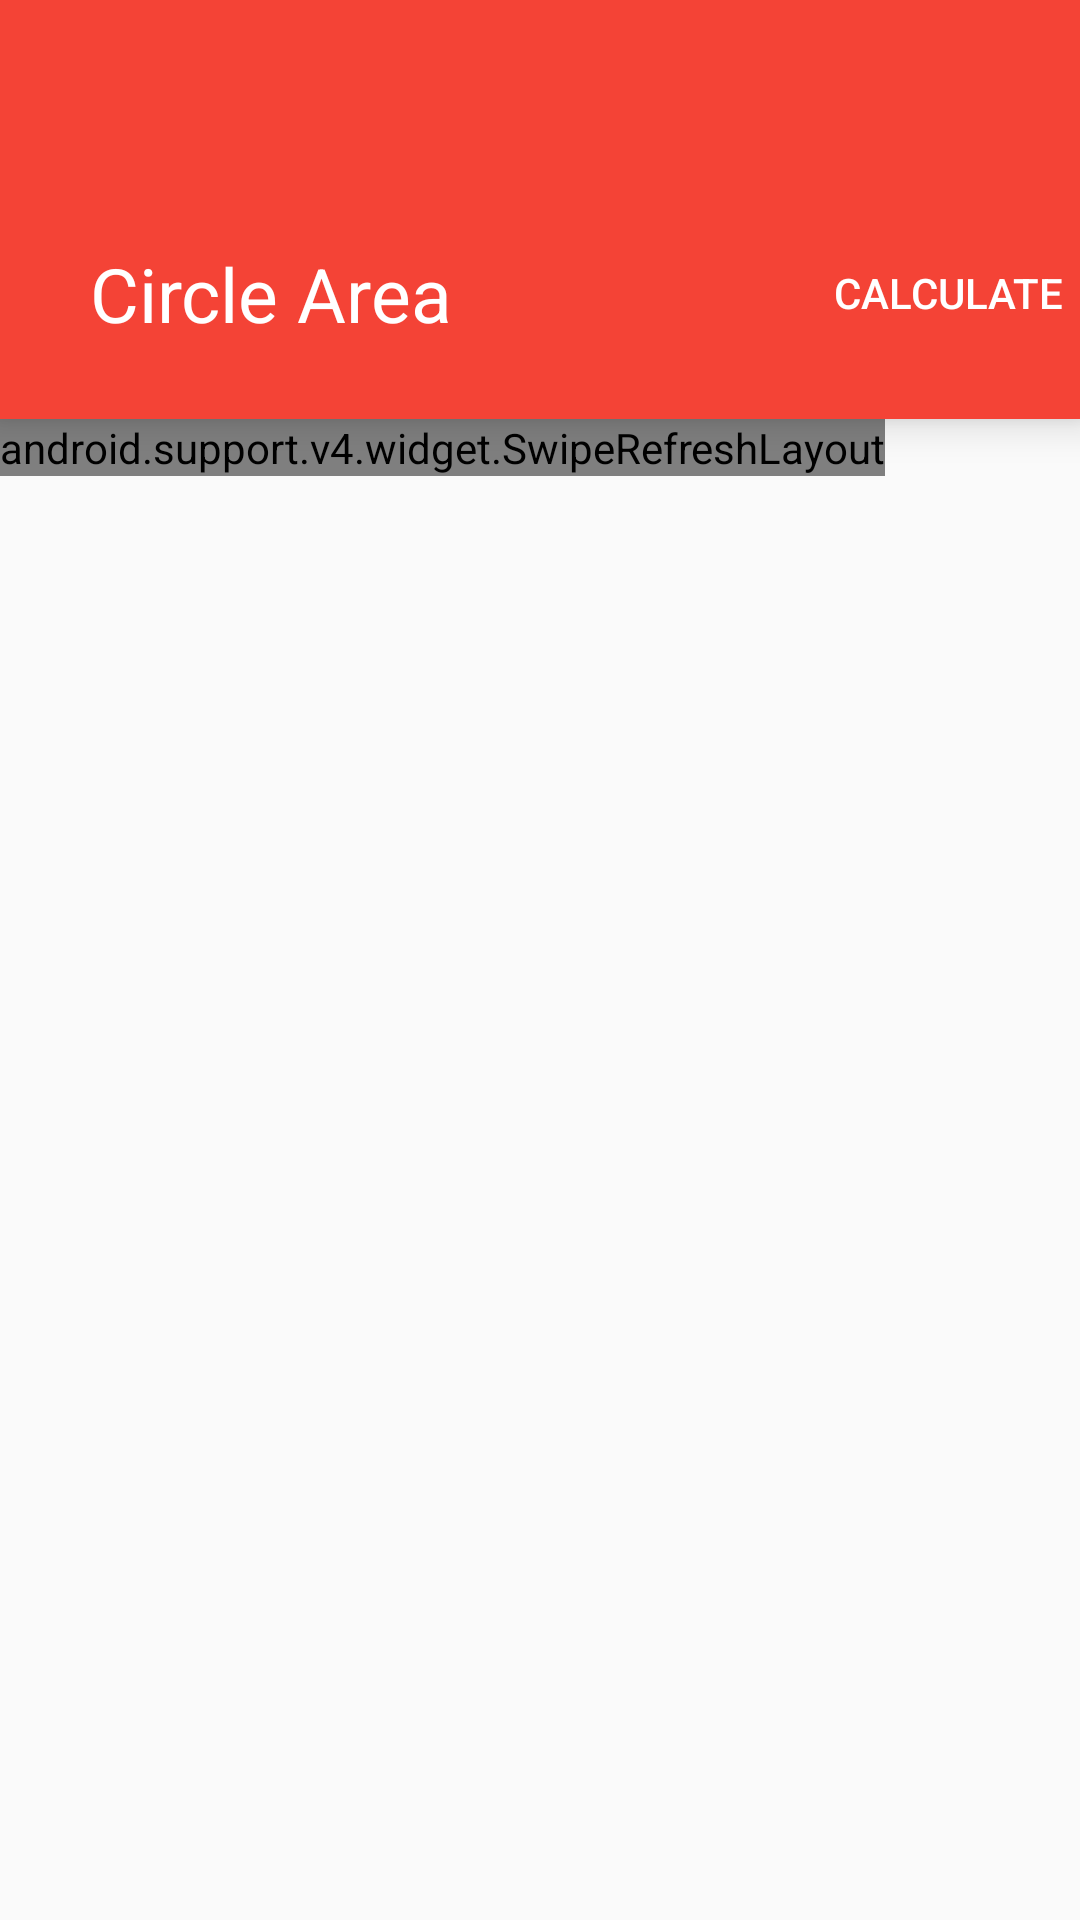

Android layout source for this screen:
<!-- AndroidManifest.xml: application theme AppTheme -->
<!-- res/layout/activity_circle__surface.xml -->
<RelativeLayout xmlns:android="http://schemas.android.com/apk/res/android"
    xmlns:materialdesign="http://schemas.android.com/apk/res-auto"
    xmlns:app="http://schemas.android.com/apk/res-auto"
    xmlns:tools="http://schemas.android.com/tools" android:layout_width="match_parent"
    android:layout_height="match_parent"
    tools:context="raptor.material.swagtax.Circle_Surface">
    <android.support.v7.widget.Toolbar xmlns:android="http://schemas.android.com/apk/res/android"
        xmlns:app="http://schemas.android.com/apk/res-auto"
        android:id="@+id/app_bar"
        android:layout_width="match_parent"
        android:layout_height="wrap_content"
        android:background="@color/primary_red"
        android:paddingTop="@dimen/tool_bar_top_padding"
        android:theme="@style/MyCustomToolBarTheme"
        app:popupTheme="@style/ThemeOverlay.AppCompat.Light"
        android:elevation="8dp"/>




        <FrameLayout
            android:layout_width="fill_parent"
            android:layout_height="wrap_content"
            android:background="@color/primary_red"
            android:layout_below="@id/app_bar"
android:id="@+id/statusbarcircle"
            android:elevation="8dp"
            >


            <TextView
                android:layout_width="wrap_content"
                android:layout_height="wrap_content"
                android:layout_marginBottom="25dp"
                android:layout_marginLeft="15dp"
                android:layout_marginStart="30dp"
                android:layout_marginTop="25dp"
                android:text="@string/title_activity_circle__surface"
                android:textColor="#fff"
                android:textSize="25sp" />
            <Button
                android:layout_width="wrap_content"
                android:layout_height="wrap_content"
                android:background="?attr/selectableItemBackground"
                android:text="@string/calculate"
                android:textColor="#fff"

                android:onClick="calculate"
                android:layout_gravity="right|center_vertical" />
       </FrameLayout>
    <LinearLayout
        android:layout_width="match_parent"
        android:layout_height="wrap_content"
        android:layout_below="@id/statusbarcircle"
        android:orientation="vertical">

<android.support.v4.widget.SwipeRefreshLayout
    android:layout_width="wrap_content"
    android:layout_height="wrap_content"
    android:id="@+id/swiptorefresh"
    >


            <ScrollView
                android:layout_width="match_parent"
                android:layout_height="wrap_content">

                <RelativeLayout
                    android:layout_width="match_parent"
                    android:layout_height="wrap_content"
                    android:fitsSystemWindows="true"
                    android:id="@+id/contentcontainer">
                    <ImageView
                        android:layout_width="wrap_content"
                        android:layout_height="300dp"
                        android:src="@drawable/circleareaexp"
                        android:layout_centerHorizontal="true"
                        android:layout_marginTop="20dp"
                        android:layout_gravity="center_horizontal"
                        android:layout_marginBottom="20dp"
                        android:id="@+id/imagec"/>
                    <EditText
                        android:layout_width="280dp"
                        android:layout_height="wrap_content"
                        android:layout_centerHorizontal="true"
                        android:layout_alignBaseline="@id/imagec"
                        android:layout_marginTop="150dp"
                        android:hint="@string/enterradius"
                        android:gravity="center"
                        android:id="@+id/radius"
                        android:inputType="numberDecimal"
                        android:digits="1234567890."
                        android:textColor="#fff"
                        android:textColorHint="#fff"

                        />
<TextView
    android:layout_width="240dp"
    android:layout_height="wrap_content"
    android:layout_centerHorizontal="true"
android:gravity="center"
    android:text="@string/surfaceis"
    android:textSize="20sp"
    android:id="@+id/answer"
    android:layout_below="@id/radius"
    />
                    </RelativeLayout>
    </ScrollView>
        </android.support.v4.widget.SwipeRefreshLayout>

    </LinearLayout>
</RelativeLayout>
<!-- resources referenced by this layout -->
<resources>
  <color name="primary_red">#F44336</color>
  <!-- drawable circleareaexp: png bitmap (drawable, 13803 bytes) -->
  <string name="calculate">Calculate</string>
  <string name="enterradius">Enter the radius R of the circle.</string>
  <string name="surfaceis">The Area is</string>
  <string name="title_activity_circle__surface">Circle Area</string>
  <style name="MyCustomToolBarTheme" parent="ThemeOverlay.AppCompat.Light">
          <item name="android:textColorPrimary">@color/icons_red</item>
          <item name="android:textColorSecondary">@color/icons_red</item>
      </style>
  <style name="AppTheme" parent="Theme.AppCompat.Light.NoActionBar">
          <item name="colorPrimary">@color/primary</item>
          <item name="colorPrimaryDark">@color/primary_dark</item>
          <item name="colorAccent">@color/accent</item>
          <item name="android:textColor">@color/primary_text</item>
          <item name="android:textColorSecondary">@color/secondary_text</item>
          <item name="android:fitsSystemWindows">false</item>
          <item name="android:windowTranslucentStatus">true</item>
  
  
      </style>
  <color name="icons_red">#FFFFFF</color>
  <color name="primary">#FF9800</color>
  <color name="primary_dark">#F57C00</color>
  <color name="accent">#FFC107</color>
  <color name="primary_text">#212121</color>
  <color name="secondary_text">#727272</color>
</resources>
